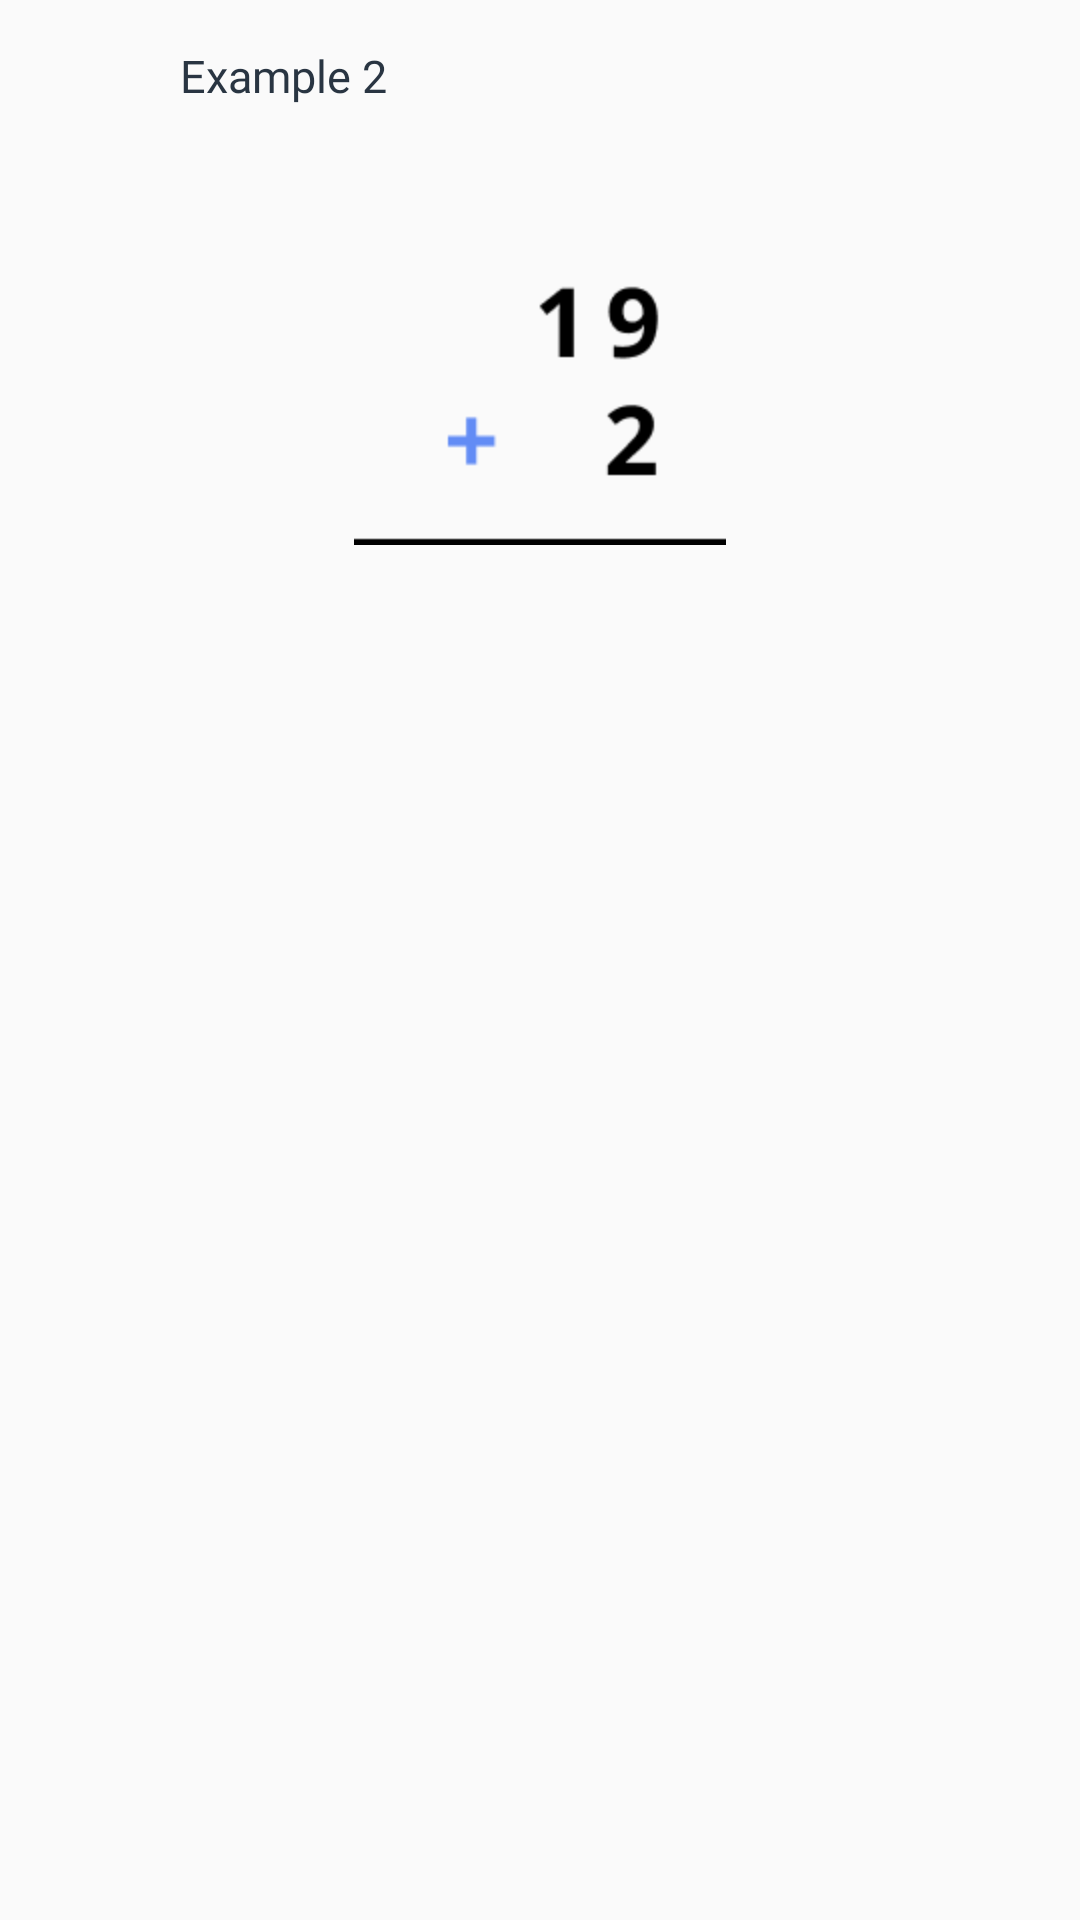

Reconstruct the res/layout file that produces this screen, plus the resources it refers to.
<!-- AndroidManifest.xml: application theme AppTheme -->
<!-- res/layout/slide_content.xml -->
<?xml version="1.0" encoding="utf-8"?>
<android.widget.RelativeLayout xmlns:android="http://schemas.android.com/apk/res/android"
    android:layout_width="match_parent"
    android:layout_height="match_parent"
    xmlns:app="http://schemas.android.com/apk/res-auto"
    android:orientation="horizontal"
    android:paddingTop="5dp"
    android:paddingBottom="5dp"
    android:paddingStart="30dp">

        <TextView
            android:id="@+id/slideDescription"
            android:layout_width="319dp"
            android:layout_height="wrap_content"
            android:layout_alignParentStart="true"
            android:layout_alignParentTop="true"
            android:layout_marginStart="30dp"
            android:layout_marginTop="10dp"
            android:fontFamily="@font/open_sans_semibold"
            android:text="Example 2"
            android:textColor="#293542"
            android:textSize="15dp" />


        <ImageView
            android:id="@+id/slideImage"
            android:layout_width="wrap_content"
            android:layout_height="wrap_content"
            android:layout_centerHorizontal="true"
            android:layout_marginTop="80dp"
            android:src="@drawable/add2_1" />
</android.widget.RelativeLayout>
<!-- resources referenced by this layout -->
<resources>
  <!-- drawable add2_1: png bitmap (drawable-hdpi, 1514 bytes) -->
  <style name="AppTheme" parent="Theme.AppCompat.Light.NoActionBar">
          
          <item name="colorPrimary">@color/colorPrimary</item>
          <item name="colorPrimaryDark">@color/colorPrimary</item>
          <item name="colorAccent">@color/colorPrimary</item>
      </style>
  <color name="colorPrimary">#FBBC05</color>
</resources>
